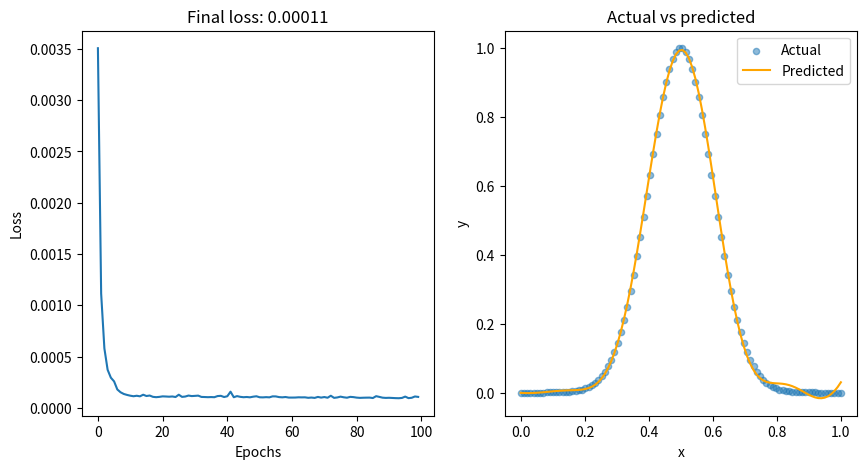

Recreate this plot in Python.
import numpy as np
import matplotlib.pyplot as plt

class NeuralNetwork:
    def __init__(self, input_size, hidden_size, output_size, w1_sd=1, w2_sd=1, activation_type='cos'):
        # Initialize weights and biases
        self.W1 = w1_sd * np.random.randn(input_size, hidden_size)
        self.b1 = np.zeros((1, hidden_size))
        self.W2 = w2_sd * np.random.randn(hidden_size, output_size)
        self.b2 = np.zeros((1, output_size))
        self.activation_type = activation_type
    
    def activation(self, x):
        # Activation function
        if self.activation_type == 'relu':
            return np.maximum(0, x)
        elif self.activation_type == 'cos':
            return np.cos(x)
        else:
            raise ValueError(f"Unknown activation function: {self.activation_type}")
    
    def dactivation(self, x):
        # Derivative of the activation function
        if self.activation_type == 'relu':
            return (x > 0).astype(float)
        elif self.activation_type == 'cos':
            return -np.sin(x)
        else:
            raise ValueError(f"Unknown activation function: {self.activation_type}")
    
    def forward(self, x):
        # Forward pass through the network
        self.z1 = np.dot(x, self.W1) + self.b1
        self.a1 = self.activation(self.z1)
        self.z2 = np.dot(self.a1, self.W2) + self.b2
        return self.z2
    
    def get_loss(self, y_true, y_pred):
        # Calculate the loss
        return np.mean((y_true - y_pred) ** 2)
    
    def backward(self, x, y_true, y_pred, learning_rate):
        m = x.shape[0]
        
        # Calculate gradients for output layer
        dz2 = (y_pred - y_true) / m
        dW2 = np.dot(self.a1.T, dz2)
        db2 = np.sum(dz2, axis=0, keepdims=True)
        
        # Calculate gradients for hidden layer
        dz1 = np.dot(dz2, self.W2.T) * self.dactivation(self.z1)
        dW1 = np.dot(x.T, dz1)
        db1 = np.sum(dz1, axis=0, keepdims=True)
        
        # Update weights and biases
        self.W1 -= learning_rate * dW1
        self.b1 -= learning_rate * db1
        self.W2 -= learning_rate * dW2
        self.b2 -= learning_rate * db2
    
    # Train the neural network
    def train(self, x, y, epochs, learning_rate, verbose=True):
        losses = []

        for epoch in range(epochs):
            n = x.shape[0]

            # For each pass over the training dataset
            for i in range(n):

                # Get a random sample from the training dataset
                random_idx = np.random.randint(n)
                xi = x[random_idx:random_idx+1]
                yi = y[random_idx:random_idx+1]

                # Perform forward and backward passes
                y_pred = self.forward(xi)
                self.backward(xi, yi, y_pred, learning_rate)
            
            # Calculate the loss for this epoch
            y_preds = self.forward(x)
            epoch_loss = self.get_loss(y, y_preds)
            losses.append(epoch_loss)

            # Print the loss for this epoch
            if verbose:
                print(f"Epoch {epoch+1}/{epochs} - Loss: {epoch_loss:.4f}")
            
        return losses

def train_network(x, y, w1_sd=10, w2_sd=0.1, epochs=100, learning_rate=0.01, activation_type='cos', plot=True):
    nn = NeuralNetwork(input_size=1, hidden_size=32, output_size=1, w1_sd=w1_sd, w2_sd=w2_sd, activation_type=activation_type)
    losses = nn.train(x, y, epochs=epochs, learning_rate=learning_rate, verbose=False)

    if plot:
        # Create subplots for loss progression and predictions
        fig, axs = plt.subplots(1, 2, figsize=(10, 5))

        # Plot the loss progression
        axs[0].plot(losses)
        axs[0].set_xlabel('Epochs')
        axs[0].set_ylabel('Loss')
        axs[0].set_title(f"Final loss: {losses[-1]:.5f}")

        # Plot the predictions against the actual data
        y_preds = nn.forward(x)

        x = x.flatten()
        y_preds = y_preds.flatten()
        sorted_indices = np.argsort(x)
        x = x[sorted_indices]
        y = y[sorted_indices]
        y_preds = y_preds[sorted_indices]

        axs[1].scatter(x, y, label='Actual', alpha=0.5, s=20)
        axs[1].plot(x, y_preds, label='Predicted', c='orange')
        axs[1].set_xlabel('x')
        axs[1].set_ylabel('y')
        axs[1].set_title('Actual vs predicted')
        axs[1].legend()

        # Show the subplots
        plt.show()
        
    return losses

epochs = 100
learning_rate = 0.01
n_samples = 100

x = np.linspace(0, 1, n_samples).reshape(-1, 1)
y = np.exp(- 50 * (x - 0.5) ** 2)

# Other possible target functions
# y = 2 * x + 1
# y = x * np.sin(4 * np.pi * x)
# y = np.piecewise(x, [x < 0.5, x >= 0.5], [lambda x: x, lambda x: 0.5-np.sin(8*np.pi*x)])
# y = 2 * np.sqrt(1 - x ** 2)
# y = np.piecewise(x, [x < 0, x >= 0], [lambda x: 0, lambda x: 1])

train_network(
    x=x, 
    y=y, 
    w1_sd=10, 
    w2_sd=0.1, 
    epochs=epochs,
    learning_rate=learning_rate,
    activation_type='cos', 
    plot=True
)